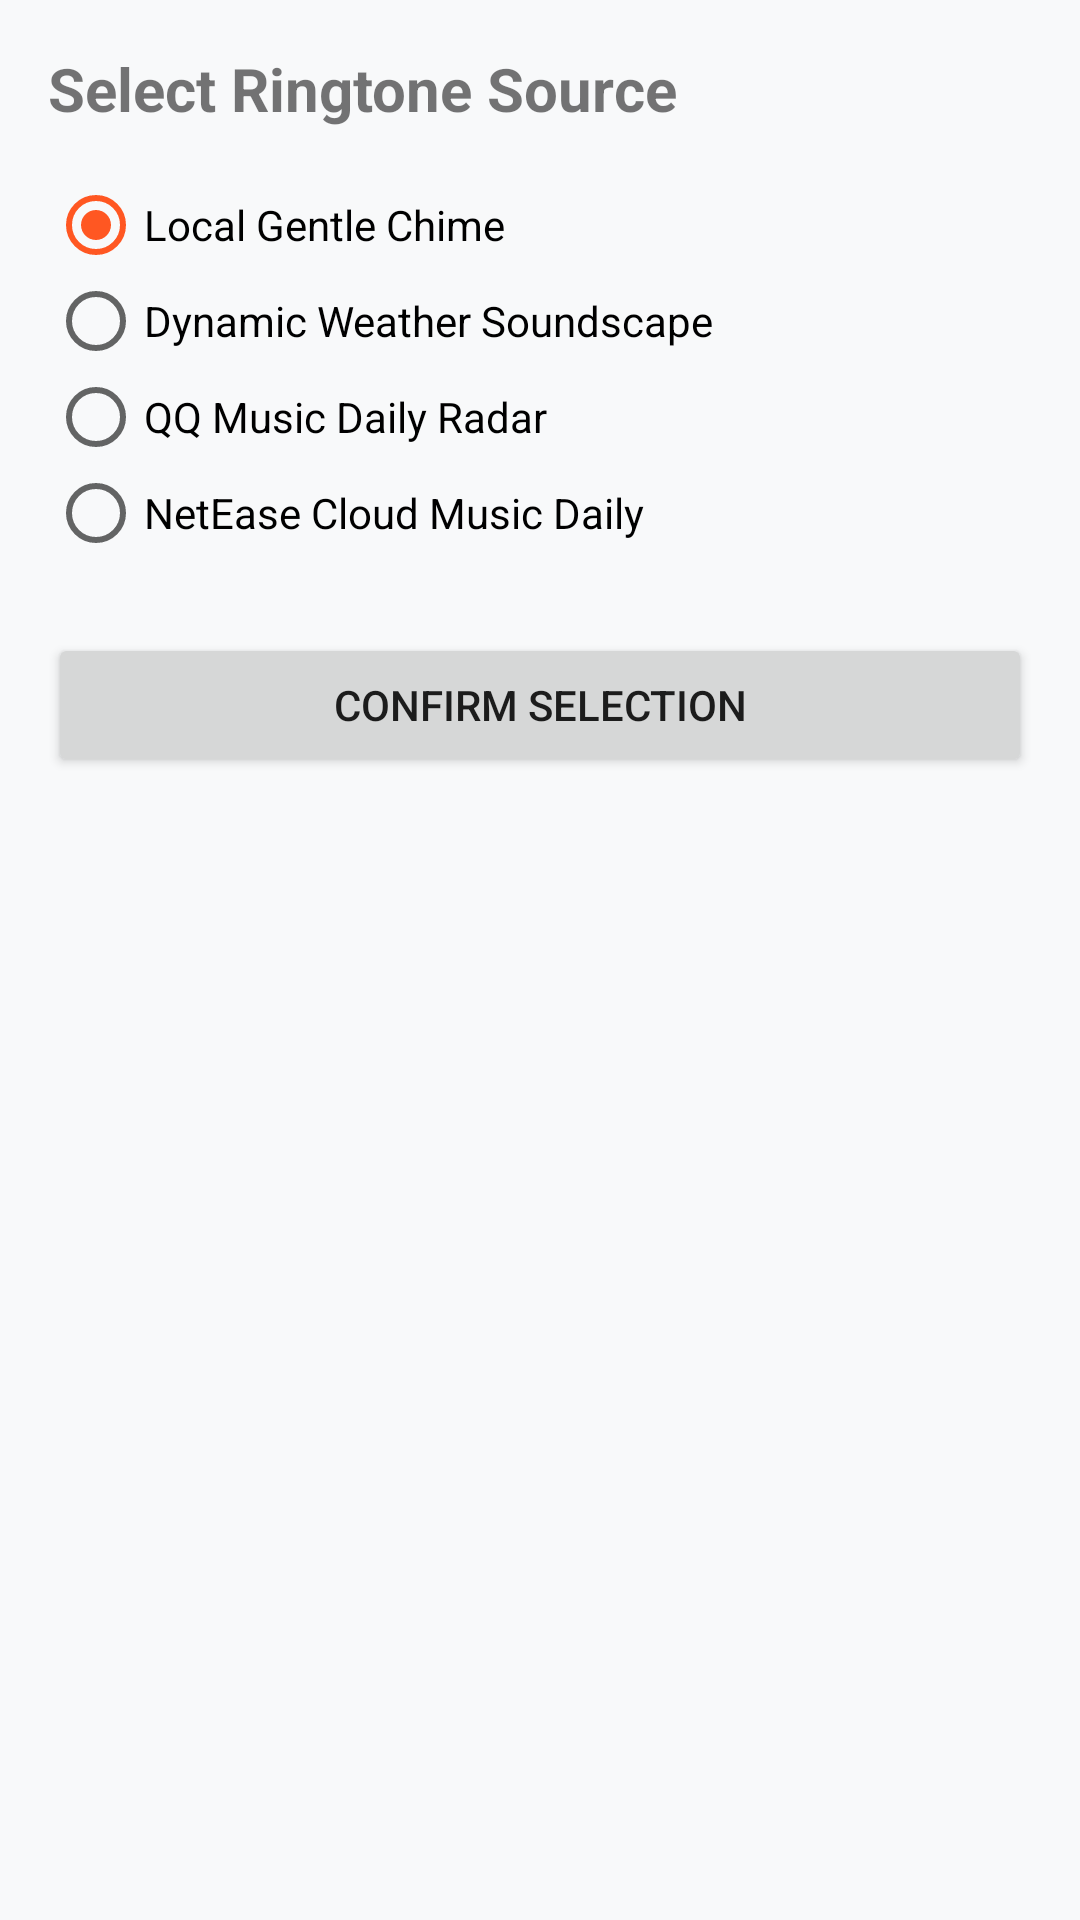

Reconstruct the res/layout file that produces this screen, plus the resources it refers to.
<!-- AndroidManifest.xml: application theme Theme.AlarmApp -->
<!-- res/layout/activity_ringtone_picker.xml -->
<?xml version="1.0" encoding="utf-8"?>
<LinearLayout xmlns:android="http://schemas.android.com/apk/res/android"
    android:layout_width="match_parent"
    android:layout_height="match_parent"
    android:orientation="vertical"
    android:padding="16dp">

    <TextView
        android:layout_width="wrap_content"
        android:layout_height="wrap_content"
        android:text="@string/ringtone_picker_title"
        android:textSize="20sp"
        android:textStyle="bold"
        android:layout_marginBottom="16dp" />

    <RadioGroup
        android:id="@+id/rg_ringtone_source"
        android:layout_width="match_parent"
        android:layout_height="wrap_content">

        <RadioButton
            android:id="@+id/rb_local_chime"
            android:layout_width="match_parent"
            android:layout_height="wrap_content"
            android:text="@string/ringtone_local_chime"
            android:checked="true" />

        <RadioButton
            android:id="@+id/rb_dynamic_weather"
            android:layout_width="match_parent"
            android:layout_height="wrap_content"
            android:text="@string/ringtone_dynamic_weather" />

        <RadioButton
            android:id="@+id/rb_qq_music"
            android:layout_width="match_parent"
            android:layout_height="wrap_content"
            android:text="@string/ringtone_qq_music" />

        <RadioButton
            android:id="@+id/rb_netease_music"
            android:layout_width="match_parent"
            android:layout_height="wrap_content"
            android:text="@string/ringtone_netease_music" />
    </RadioGroup>

    <Button
        android:id="@+id/btn_confirm_ringtone"
        android:layout_width="match_parent"
        android:layout_height="wrap_content"
        android:layout_marginTop="24dp"
        android:text="@string/ringtone_confirm" />

</LinearLayout>
<!-- resources referenced by this layout -->
<resources>
  <string name="ringtone_confirm">Confirm Selection</string>
  <string name="ringtone_dynamic_weather">Dynamic Weather Soundscape</string>
  <string name="ringtone_local_chime">Local Gentle Chime</string>
  <string name="ringtone_netease_music">NetEase Cloud Music Daily</string>
  <string name="ringtone_picker_title">Select Ringtone Source</string>
  <string name="ringtone_qq_music">QQ Music Daily Radar</string>
  <style name="Theme.AlarmApp" parent="android:Theme.Material.Light.NoActionBar">
          <item name="android:colorPrimary">@color/primary</item>
          <item name="android:colorPrimaryDark">@color/primary_dark</item>
          <item name="android:colorAccent">@color/accent</item>
          <item name="android:windowBackground">@color/background</item>
      </style>
  <color name="primary">#1A73E8</color>
  <color name="primary_dark">#0D47A1</color>
  <color name="accent">#FF5722</color>
  <color name="background">#F8F9FA</color>
</resources>
